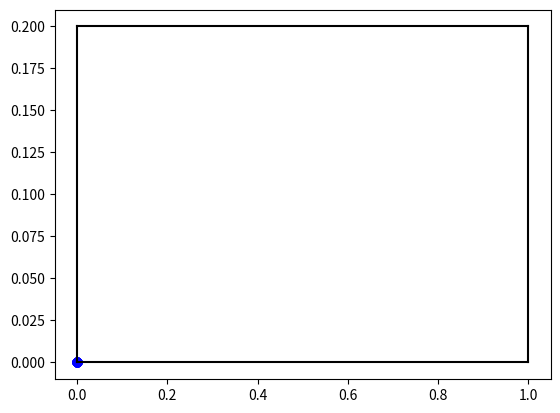

This figure's Python source:
import matplotlib.pyplot as plt
import numpy as np

xdata, ydata = np.zeros(100), np.zeros(100)
# Your code goes here




# The commands to plot the data 
plt.plot( xdata, ydata, 'bo' )
plt.plot( [0,0], [0.2,0], 'k-' )
plt.plot( [0,1], [0.2,0.2], 'k-' )
plt.plot( [0,1], [0,0], 'k-' )
plt.plot( [1,1], [0,0.2], 'k-' )
plt.savefig('joint_uniform.png')
